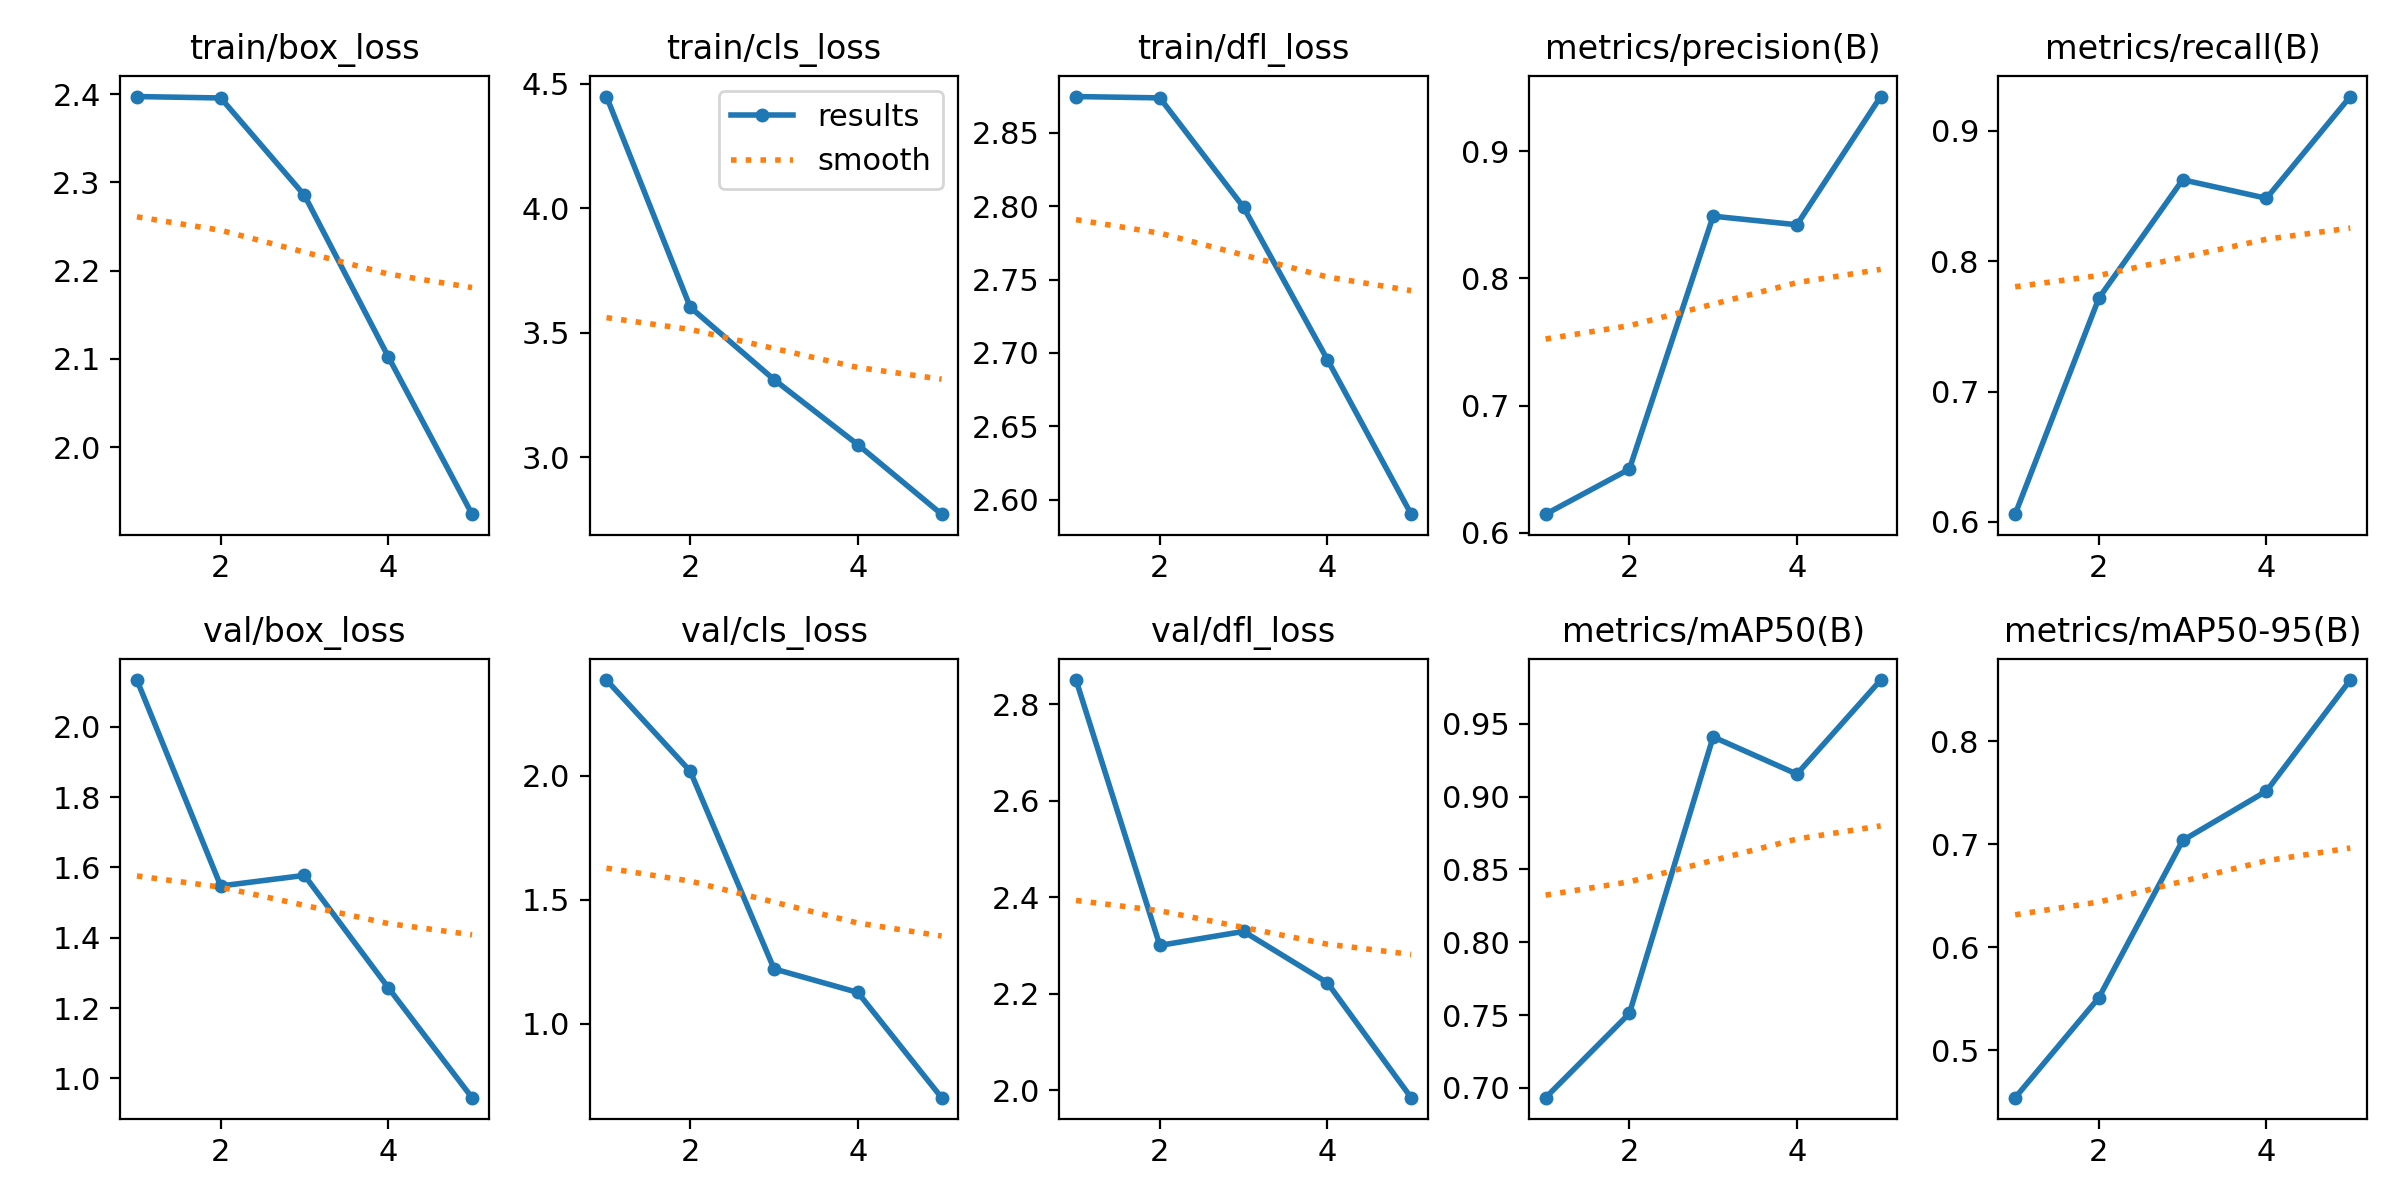

The file beside this chart, header and first rows:
epoch, train/box_loss, train/cls_loss, train/dfl_loss, metrics/precision(B), metrics/recall(B), metrics/mAP50(B), metrics/mAP50-95(B), val/box_loss, val/cls_loss, val/dfl_loss, lr/pg0, lr/pg1, lr/pg2
1, 2.397, 4.449, 2.875, 0.6147, 0.606, 0.6933, 0.454, 2.133, 2.386, 2.85, 0.06707, 0.0003326, 0.0003326
2, 2.396, 3.602, 2.874, 0.65, 0.7718, 0.7511, 0.5512, 1.548, 2.018, 2.3, 0.03394, 0.0005341, 0.0005341
3, 2.285, 3.311, 2.799, 0.8488, 0.8625, 0.941, 0.7036, 1.578, 1.221, 2.329, 0.0006786, 0.0006036, 0.0006036
4, 2.102, 3.05, 2.696, 0.8421, 0.8483, 0.9154, 0.7516, 1.258, 1.126, 2.223, 0.000406, 0.000406, 0.000406
5, 1.924, 2.77, 2.59, 0.9429, 0.9263, 0.98, 0.8593, 0.945, 0.7009, 1.985, 0.000208, 0.000208, 0.000208
